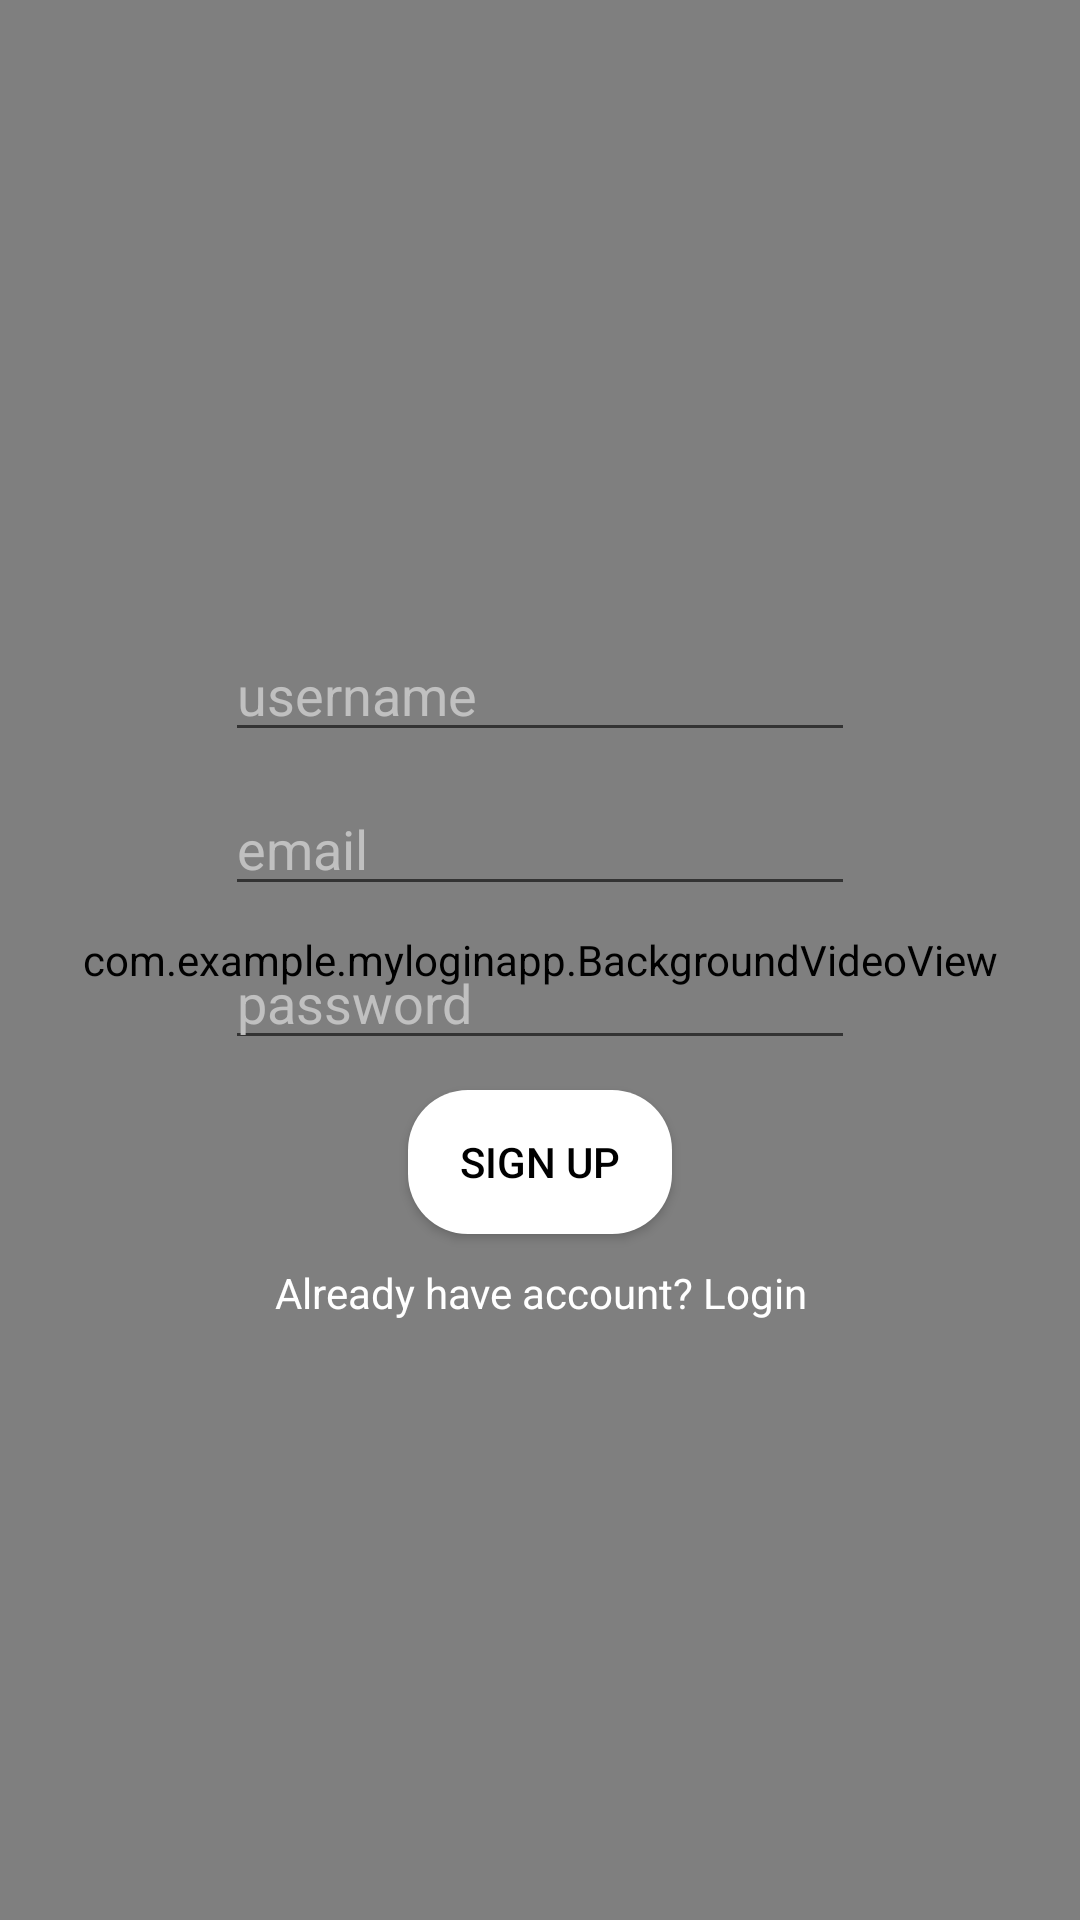

Android layout source for this screen:
<!-- AndroidManifest.xml: application theme Theme.MyLoginApp -->
<!-- res/layout/activity_main.xml -->
<?xml version="1.0" encoding="utf-8"?>
<RelativeLayout xmlns:android="http://schemas.android.com/apk/res/android"
    xmlns:tools="http://schemas.android.com/tools"
    android:layout_width="match_parent"
    android:layout_height="match_parent"
    android:gravity="center"
    android:orientation="vertical"
    tools:context=".MainActivity">
<com.example.myloginapp.BackgroundVideoView
    android:layout_width="match_parent"
    android:layout_height="match_parent"/>

    <LinearLayout

        android:layout_width="match_parent"
        android:layout_height="match_parent"
        android:gravity="center"
        android:orientation="vertical">

        <EditText
            android:id="@+id/editUsername"
            android:layout_width="wrap_content"
            android:layout_height="wrap_content"
            android:ems="10"
            android:layout_marginTop="10dp"
            android:hint="@string/usernameHint"
            android:inputType="text"
            android:textColor="@color/white"
            android:textColorHint="@color/hintXcolors" />

        <EditText
            android:id="@+id/editEmail"
            android:layout_width="wrap_content"
            android:layout_height="wrap_content"
            android:ems="10"
            android:layout_marginTop="10dp"
            android:hint="@string/emailHint"
            android:inputType="textEmailAddress"
            android:textColor="@color/white"
            android:textColorHint="@color/hintXcolors" />

        <EditText
            android:id="@+id/editPassword"
            android:layout_width="wrap_content"
            android:layout_height="wrap_content"
            android:ems="10"
            android:hint="@string/passwordHint"
            android:layout_marginTop="10dp"
            android:inputType="textPassword"
            android:textColor="@color/white"
            android:textColorHint="@color/hintXcolors" />

        <Button
            android:id="@+id/button"
            android:layout_width="wrap_content"
            android:layout_height="wrap_content"
            android:background="@drawable/buttoncolor"
            android:layout_marginTop="10dp"
            android:text="@string/signUpBtn"
            android:textColor="@color/black" />

        <TextView
            android:id="@+id/SignUp_SignInTextView"
            android:layout_width="wrap_content"
            android:layout_height="wrap_content"
            android:baselineAligned="false"
            android:ems="12"
            android:gravity="center"
            android:layout_marginTop="10dp"
            android:inputType="textEmailAddress"
            android:text="@string/SignIn_TextView"
            android:textColor="@color/white"
            android:textColorHighlight="@color/purple_200" />


    </LinearLayout>

</RelativeLayout>
<!-- resources referenced by this layout -->
<resources>
  <color name="black">#FF000000</color>
  <color name="hintXcolors">#C0C0C0</color>
  <color name="purple_200">#FFBB86FC</color>
  <color name="white">#FFFFFFFF</color>
  <!-- drawable buttoncolor (drawable) -->
  <?xml version="1.0" encoding="utf-8"?>
  <shape xmlns:android="http://schemas.android.com/apk/res/android">
      <corners
          android:radius="20dp"
          />
      <solid
          android:color="@color/buttonColor"
          />
  </shape>
  <string name="SignIn_TextView">Already have account? Login</string>
  <string name="emailHint">email</string>
  <string name="passwordHint">password</string>
  <string name="signUpBtn">Sign up</string>
  <string name="usernameHint">username</string>
  <style name="Theme.MyLoginApp" parent="Theme.MaterialComponents.DayNight.DarkActionBar">
          
          <item name="colorPrimary">@color/purple_500</item>
          <item name="colorPrimaryVariant">@color/purple_700</item>
          <item name="colorOnPrimary">@color/white</item>
          
          <item name="colorSecondary">@color/teal_200</item>
          <item name="colorSecondaryVariant">@color/teal_700</item>
          <item name="colorOnSecondary">@color/black</item>
          
          <item name="android:statusBarColor">?attr/colorPrimaryVariant</item>
          
      </style>
  <color name="buttonColor">#FFFFFF</color>
  <color name="purple_500">#FF6200EE</color>
  <color name="purple_700">#FF3700B3</color>
  <color name="teal_200">#FF03DAC5</color>
  <color name="teal_700">#FF018786</color>
</resources>
